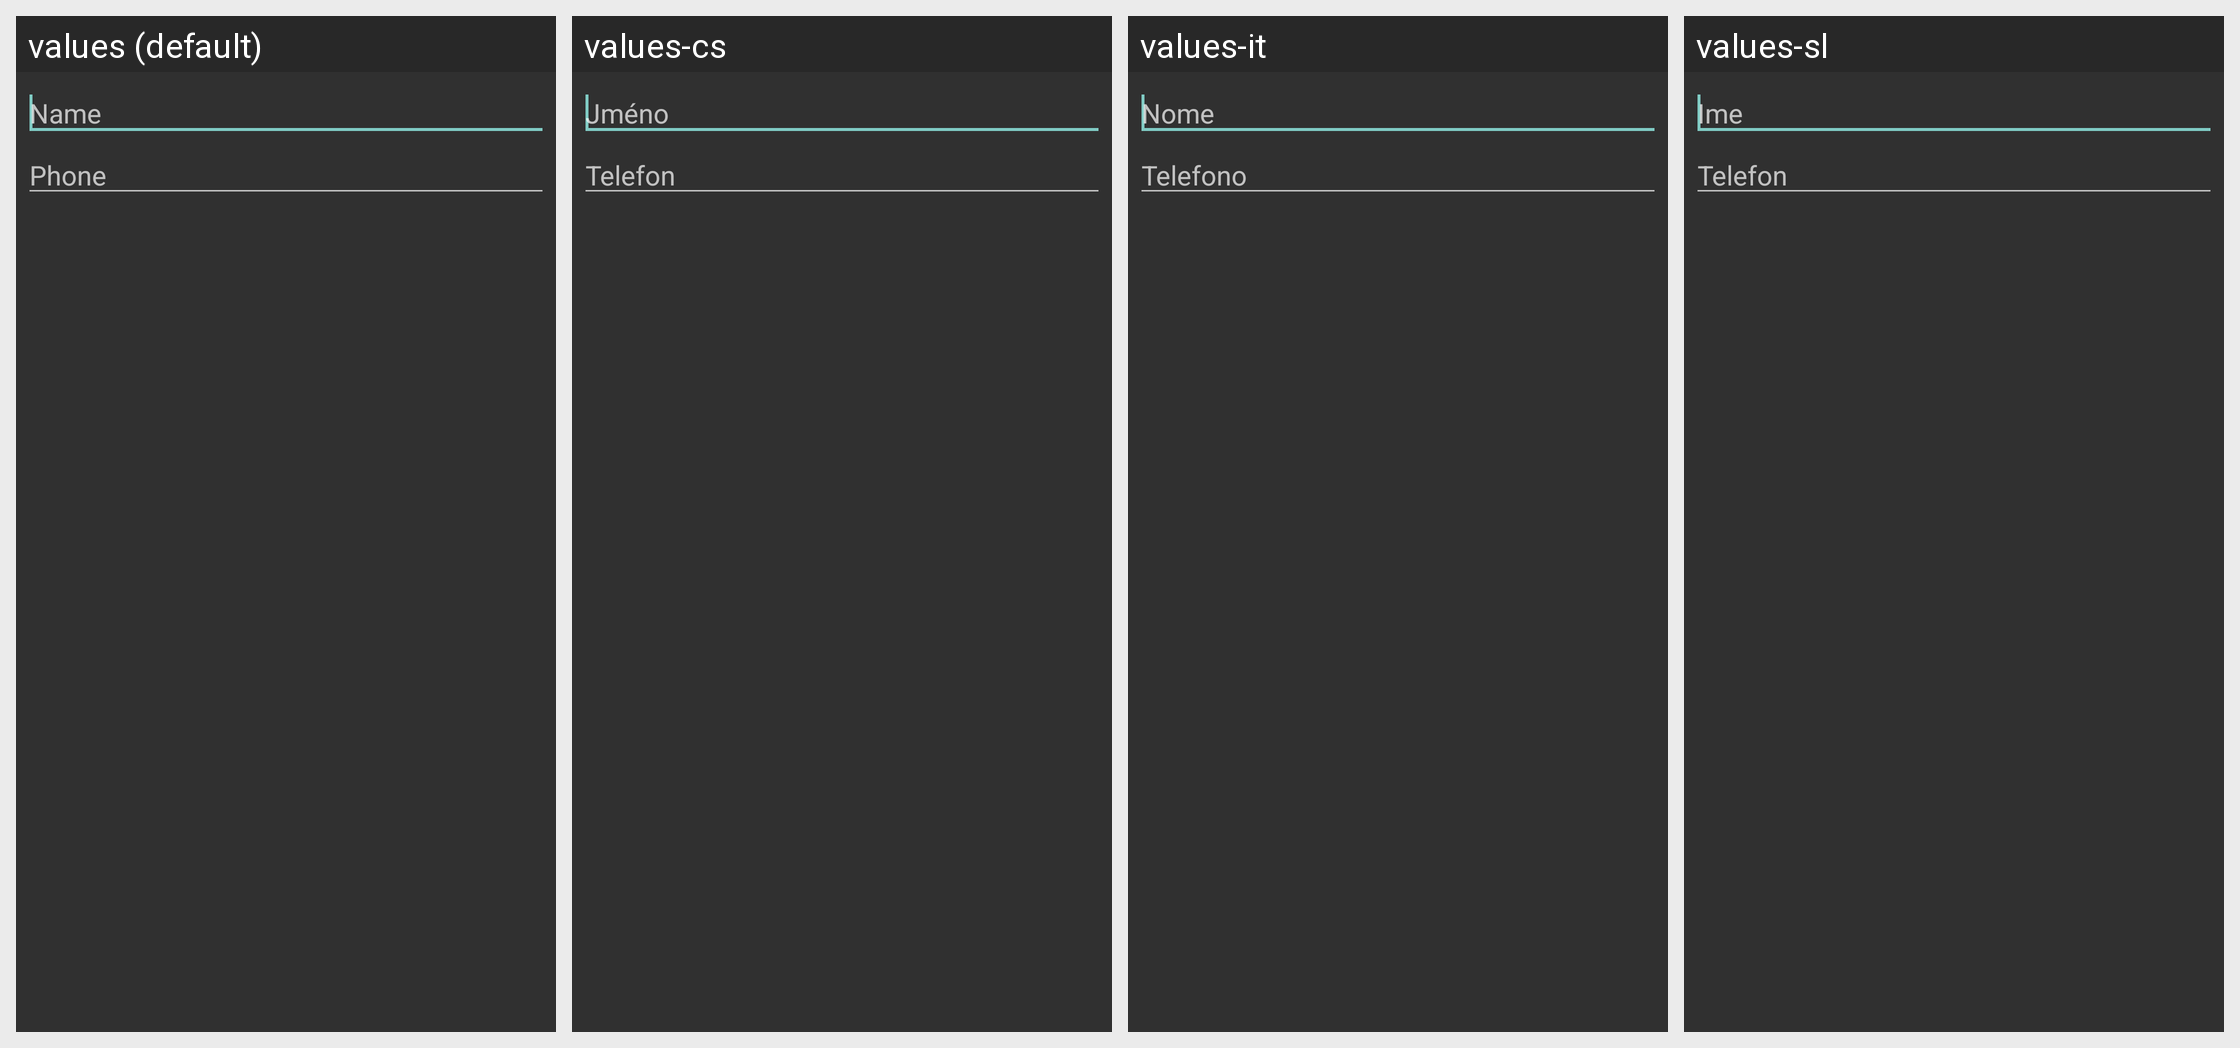

This grid shows one Android layout under several languages. Give, for every string resource on the screen, its name, the default text and each shown locale's text.
Android screen res/layout/sim_contact_editor.xml rendered under 4 locales, left to right: values (default), values-cs, values-it, values-sl. Device: Nexus 5 (rendered at 1080×1920; each locale shown at half size, 540×960, under a caption strip naming it); theme DWAppTheme.
Other locales in the repository, not shown: values-af, values-am, values-ar, values-ar-rXB, values-az, values-az-rAZ, values-be, values-bg, values-bn, values-bn-rBD, values-ca, values-da, values-de, values-el, values-en, values-en-rGB, values-en-rIN, values-en-rPH, values-en-rUS, values-es, values-es-rCO, values-es-rUS, values-et, values-et-rEE, values-eu, values-eu-rES, values-fa, values-fi, values-fr, values-fr-rCA, values-gl, values-gl-rES, values-gu, values-gu-rIN, values-he, values-hi, values-hr, values-hu, values-hy, values-hy-rAM, values-ig, values-in, values-is, values-is-rIS, values-iw, values-ja, values-ka, values-ka-rGE, values-kk, values-kk-rKZ, values-km-rKH, values-kn, values-kn-rIN, values-ko, values-ky-rKG, values-lo-rLA, values-lt, values-lv, values-mk, values-mk-rMK, values-ml, values-ml-rIN, values-mn-rMN, values-mr, values-mr-rIN, values-ms, values-ms-rMY, values-my-rMM, values-nb, values-ne-rNP, values-nl, values-pa, values-pa-rIN, values-pl, values-pt, values-pt-rBR, values-pt-rPT, values-rm, values-ro, values-ru, values-si-rLK, values-sk, values-sq-rAL, values-sr, values-sv, values-sw, values-ta, values-ta-rIN, values-te, values-te-rIN, values-th, values-tl, values-tr, values-uk, values-ur, values-ur-rPK, values-uz-rUZ, values-vi, values-yo, values-zh, values-zh-rCN, values-zh-rHK, values-zh-rTW, values-zu.
Strings drawn on this screen, with the default value and each locale's value (text and hints the layout hard-codes, and strings that could not be matched under every locale, appear in the picture but are not listed):

full_name
  values: Name
  values-cs: Jméno
  values-it: Nome
  values-sl: Ime

phoneLabelsGroup
  values: Phone
  values-cs: Telefon
  values-it: Telefono
  values-sl: Telefon
